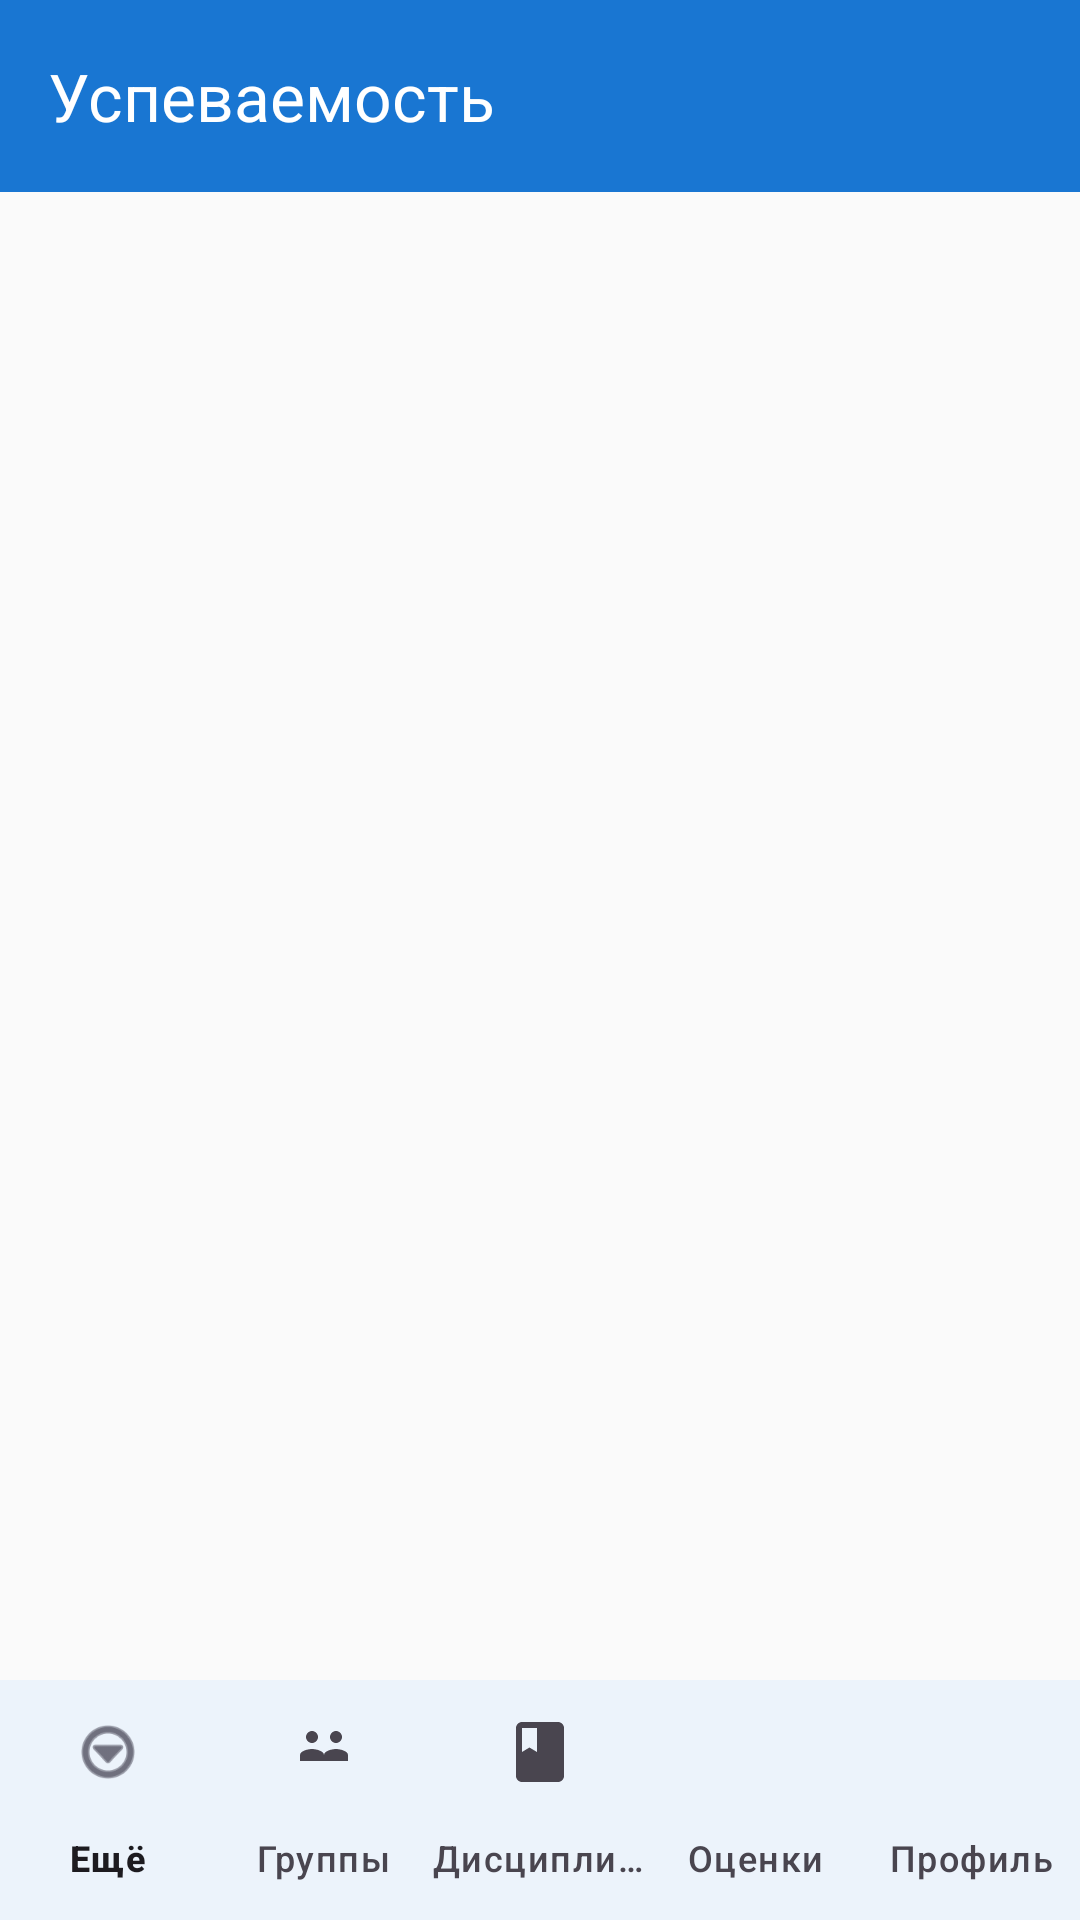

Write the Android layout XML for this screen, with the resource values it uses.
<!-- AndroidManifest.xml: activity theme Theme.StudentPerformance -->
<!-- res/layout/activity_main.xml -->
<?xml version="1.0" encoding="utf-8"?>
<LinearLayout xmlns:android="http://schemas.android.com/apk/res/android"
    xmlns:app="http://schemas.android.com/apk/res-auto"
    android:layout_width="match_parent"
    android:layout_height="match_parent"
    android:orientation="vertical"
    android:background="@color/background">

    <com.google.android.material.appbar.MaterialToolbar
        android:id="@+id/toolbar"
        android:layout_width="match_parent"
        android:layout_height="?attr/actionBarSize"
        android:background="@color/primary"
        app:titleTextColor="@color/white"
        app:title="@string/app_name" />

    <FrameLayout
        android:id="@+id/contentFrame"
        android:layout_width="match_parent"
        android:layout_height="0dp"
        android:layout_weight="1" />

    <com.google.android.material.bottomnavigation.BottomNavigationView
        android:id="@+id/bottomNavigation"
        android:layout_width="match_parent"
        android:layout_height="wrap_content"
        android:background="@color/surface"
        app:menu="@menu/menu_main"
        app:labelVisibilityMode="labeled" />
</LinearLayout>
<!-- resources referenced by this layout -->
<resources>
  <color name="background">#FAFAFA</color>
  <color name="primary">#1976D2</color>
  <color name="surface">#FFFFFF</color>
  <color name="white">#FFFFFF</color>
  <string name="app_name">Успеваемость</string>
  <style name="Theme.StudentPerformance" parent="Theme.Material3.DayNight.NoActionBar">
          <item name="colorPrimary">@color/primary</item>
          <item name="colorOnPrimary">@color/white</item>
          <item name="colorSecondary">@color/accent</item>
          <item name="colorOnSecondary">@color/white</item>
          <item name="colorSurface">@color/surface</item>
          <item name="android:windowBackground">@color/background</item>
          <item name="android:statusBarColor">@color/status_bar</item>
          <item name="android:navigationBarColor">@color/background</item>
      </style>
  <color name="accent">#FF5722</color>
  <color name="status_bar">#1565C0</color>
</resources>
